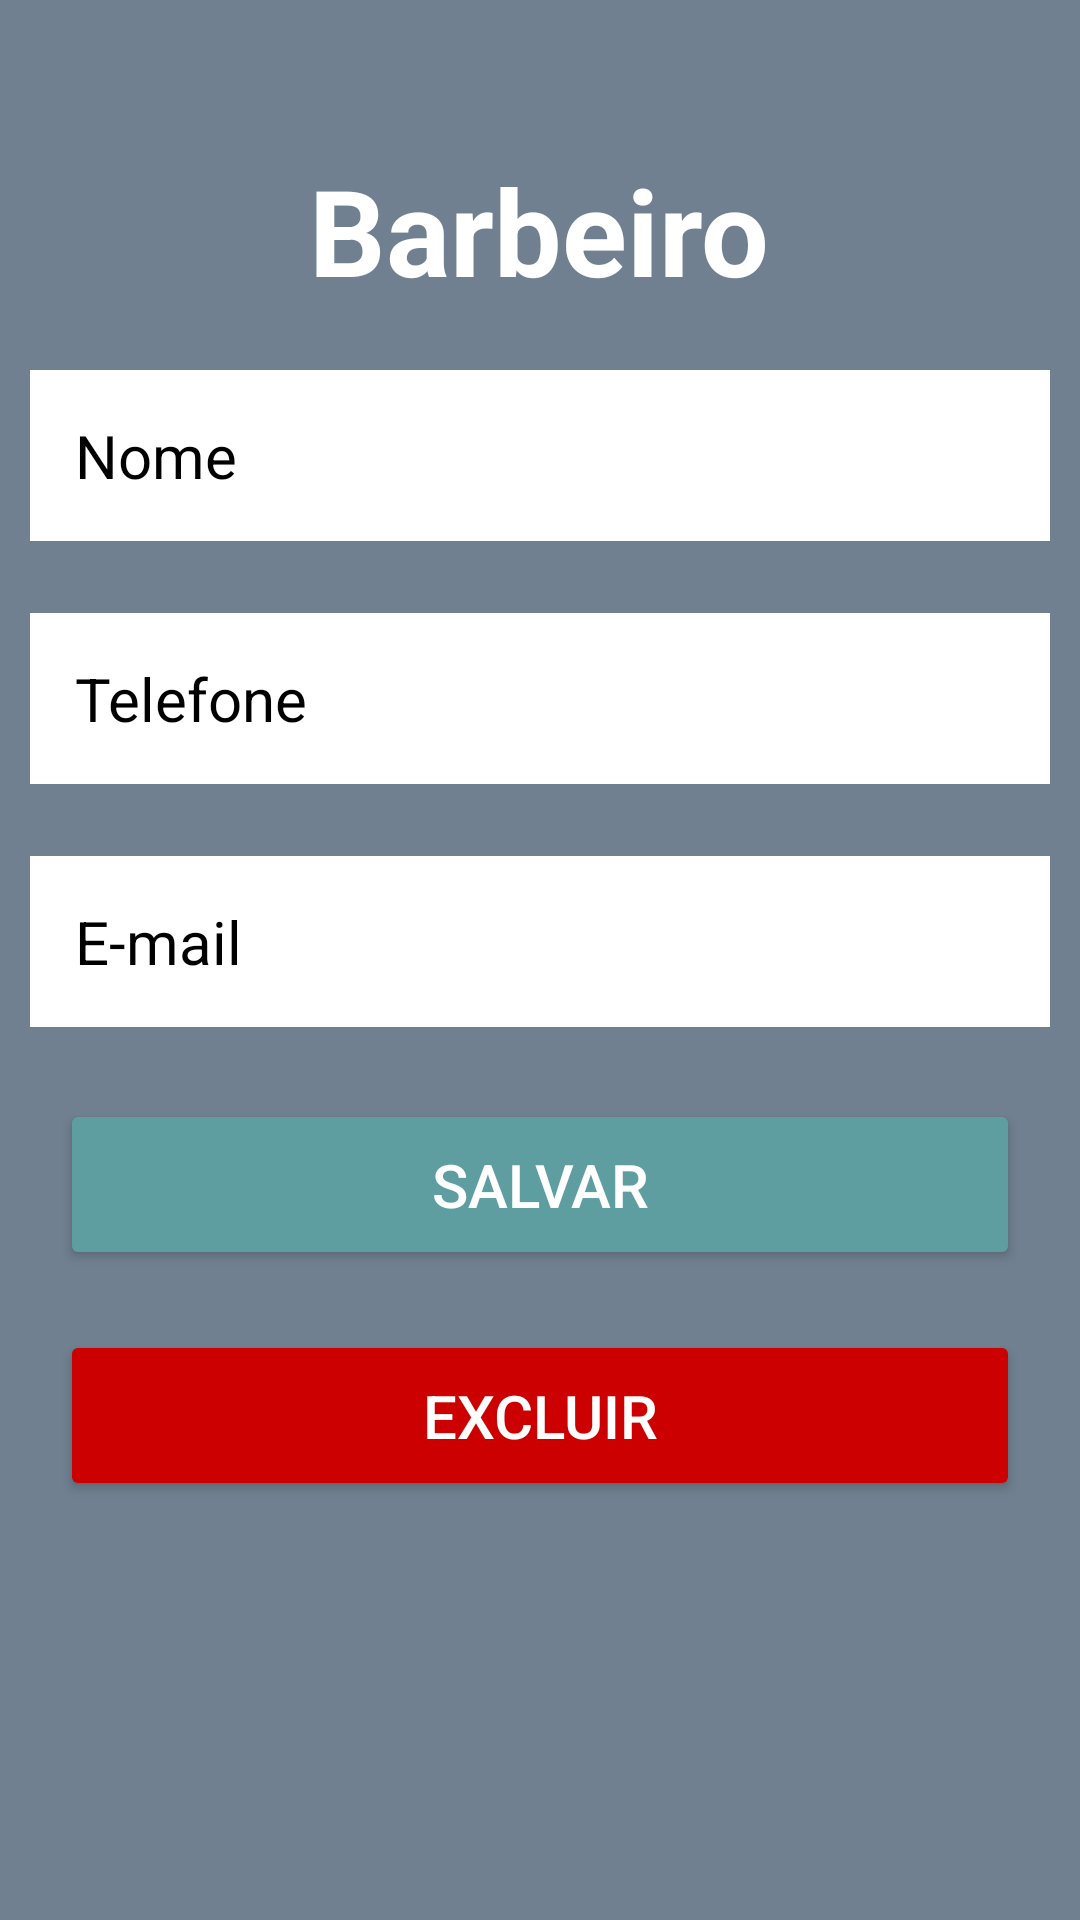

Android layout source for this screen:
<!-- AndroidManifest.xml: application theme Theme.DuBeardIFSC -->
<!-- res/layout/activity_barber_edit.xml -->
<?xml version="1.0" encoding="utf-8"?>
<LinearLayout xmlns:android="http://schemas.android.com/apk/res/android"
    xmlns:tools="http://schemas.android.com/tools"
    android:id="@+id/editButton"
    android:layout_width="match_parent"
    android:layout_height="match_parent"
    android:background="@color/cinza"
    android:orientation="vertical"
    tools:context=".activity.Admin.Control.BarberEdit">

    <TextView
        android:layout_width="wrap_content"
        android:layout_height="wrap_content"
        android:layout_gravity="center"
        android:layout_marginTop="50dp"
        android:gravity="center"
        android:text="Barbeiro"
        android:textColor="@color/white"
        android:textSize="40sp"
        android:textStyle="bold"
    />

    <EditText
        android:id="@+id/editNameBarberEdit"
        android:layout_width="match_parent"
        android:layout_height="wrap_content"
        android:layout_marginStart="10dp"
        android:layout_marginTop="20dp"
        android:layout_marginEnd="10dp"
        android:layout_marginBottom="24dp"
        android:background="@color/white"
        android:hint="Nome"
        android:padding="15dp"
        android:textColorHint="@color/black"
        android:textSize="20dp"
    />

    <EditText
        android:id="@+id/editPhoneBarberEdit"
        android:layout_width="match_parent"
        android:layout_height="wrap_content"
        android:layout_marginStart="10dp"
        android:layout_marginEnd="10dp"
        android:layout_marginBottom="24dp"
        android:background="@color/white"
        android:hint="Telefone"
        android:padding="15dp"
        android:textColorHint="@color/black"
        android:textSize="20dp"
    />

    <EditText
        android:id="@+id/editEmailBarberEdit"
        android:layout_width="match_parent"
        android:layout_height="wrap_content"
        android:layout_marginStart="10dp"
        android:layout_marginEnd="10dp"
        android:layout_marginBottom="24dp"
        android:background="@color/white"
        android:hint="E-mail"
        android:padding="15dp"
        android:textColorHint="@color/black"
        android:textSize="20dp"
    />

    <Button
            android:id="@+id/btSaveBarberEdit"
            android:layout_width="match_parent"
            android:layout_height="wrap_content"
            android:layout_marginStart="20dp"
            android:layout_marginEnd="20dp"
            android:backgroundTint="@color/azul"
            android:padding="15dp"
            android:text="Salvar"
            android:textColor="@color/white"
            android:textSize="20dp"
    />

    <Button
            android:id="@+id/btExcludeBarberEdit"
            android:layout_width="match_parent"
            android:layout_height="wrap_content"
            android:layout_marginStart="20dp"
            android:layout_marginTop="20dp"
            android:layout_marginEnd="20dp"
            android:layout_marginBottom="24dp"
            android:backgroundTint="@android:color/holo_red_dark"
            android:padding="15dp"
            android:text="Excluir"
            android:textColor="@color/white"
            android:textSize="20dp"
    />

    <Button
            android:id="@+id/btCancelBarberEdit"
            android:layout_width="match_parent"
            android:layout_height="wrap_content"
            android:layout_marginStart="20dp"
            android:layout_marginTop="90dp"
            android:layout_marginEnd="20dp"
            android:layout_marginBottom="24dp"
            android:backgroundTint="@color/chumbo"
            android:padding="15dp"
            android:text="Cancelar"
            android:textSize="20dp"
    />

</LinearLayout>
<!-- resources referenced by this layout -->
<resources>
  <color name="azul">#5f9ea0</color>
  <color name="black">#FF000000</color>
  <color name="chumbo">#5b5b58</color>
  <color name="cinza">#708090</color>
  <color name="white">#FFFFFFFF</color>
  <style name="Theme.DuBeardIFSC" parent="Base.Theme.DuBeardIFSC" />
  <style name="Base.Theme.DuBeardIFSC" parent="Theme.Material3.DayNight.NoActionBar">
          
          
      </style>
</resources>
